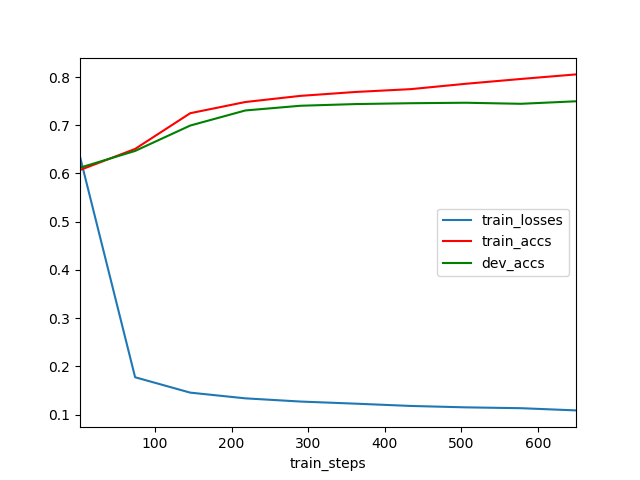

Source data for this figure (header and first rows):
	train_steps	train_losses	train_accs	dev_accs
0	2	0.6347	0.6072	0.612
1	74	0.1775	0.6509	0.6468
2	146	0.1456	0.725	0.6994
3	218	0.1337	0.7482	0.7307
4	290	0.1271	0.7609	0.7404
5	362	0.1227	0.769	0.7439
6	434	0.118	0.7749	0.7457
7	506	0.1151	0.786	0.7467
8	578	0.1133	0.796	0.7445
9	650	0.1087	0.8054	0.7497
